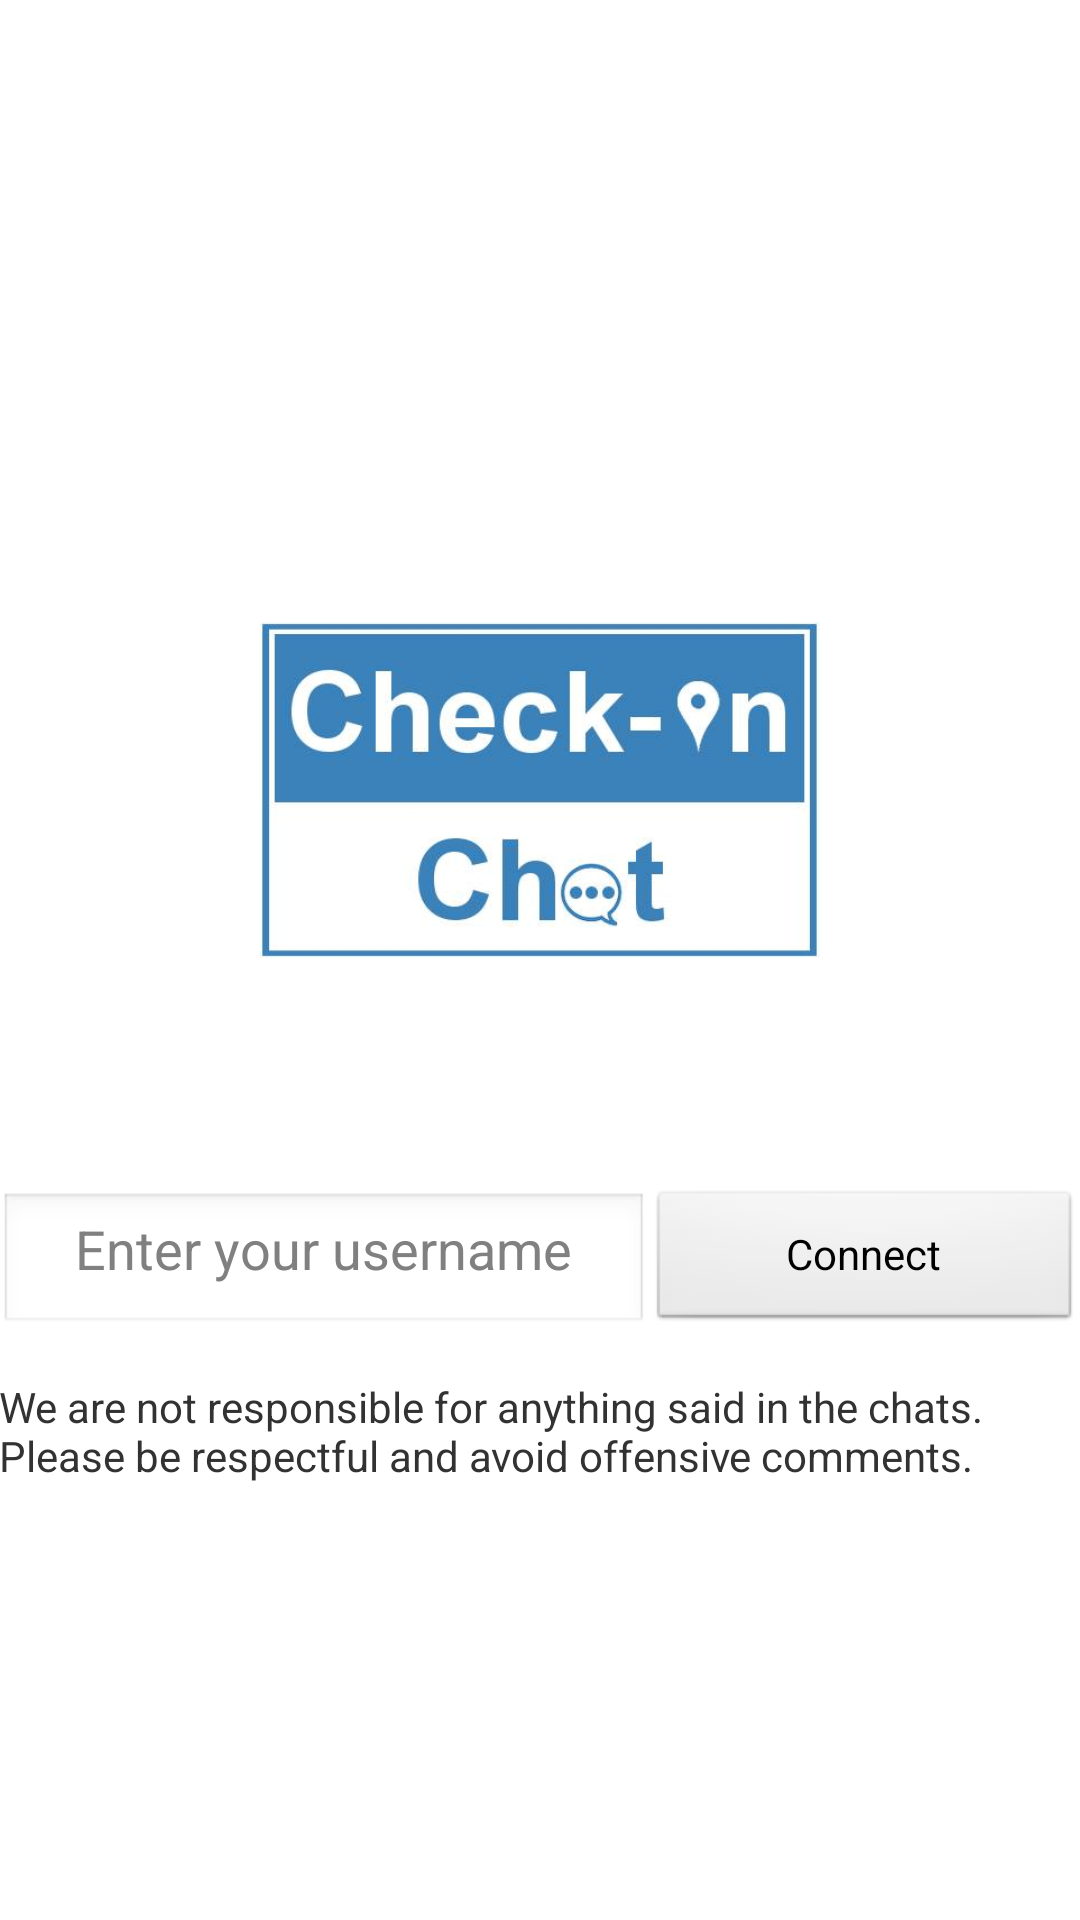

Reconstruct the res/layout file that produces this screen, plus the resources it refers to.
<!-- AndroidManifest.xml: application theme AppTheme -->
<!-- res/layout/activity_splash.xml -->
<LinearLayout xmlns:android="http://schemas.android.com/apk/res/android"
    xmlns:tools="http://schemas.android.com/tools"
    android:id="@+id/layoutMain"
    android:layout_width="match_parent"
    android:layout_height="match_parent"
    android:gravity="center"
    android:orientation="vertical"
    android:paddingBottom="@dimen/activity_vertical_margin"
    android:paddingLeft="@dimen/activity_horizontal_margin"
    android:paddingRight="@dimen/activity_horizontal_margin"
    android:paddingTop="@dimen/activity_vertical_margin"
    tools:context=".SplashActivity" >

    <ImageView
        android:id="@+id/splashImage"
        android:layout_width="187dp"
        android:layout_height="236dp"
        android:contentDescription="@string/logo"
        android:src="@drawable/logo" />
	<LinearLayout
	    android:id="@+id/layoutEdit"
	    android:layout_width="match_parent"
	    android:layout_height="wrap_content"
	    android:orientation="horizontal" >
	    <EditText
	        android:id="@+id/editName"
	        style="@style/verticalLayoutItem"
	        android:layout_width="0px"
	        android:layout_weight="3"
	        android:layout_height="wrap_content"
	        android:gravity="center_horizontal"
	        android:hint="@string/nameHint"
	        android:inputType="text" />
	
	    <Button
	        android:id="@+id/buttonConnect"
	        style="@style/verticalLayoutItem"
	        android:layout_width="0px"
	        android:layout_weight="2"
	        android:layout_height="wrap_content"
	        android:text="@string/connect" />

	</LinearLayout>
    <TextView
        android:id="@+id/labelWarning"
        style="@style/verticalLayoutItem"
        android:layout_width="wrap_content"
        android:layout_height="wrap_content"
        android:text="@string/warning_label"
        android:textAppearance="?android:attr/textAppearanceSmall" />

</LinearLayout>
<!-- resources referenced by this layout -->
<resources>
  <!-- drawable logo: jpg bitmap (drawable-mdpi, 16915 bytes) -->
  <string name="connect">Connect</string>
  <string name="logo">Logo</string>
  <string name="nameHint">Enter your username</string>
  <string name="warning_label">We are not responsible for anything said in the chats. Please be respectful and avoid offensive comments.</string>
  <style name="verticalLayoutItem">
          <item name="android:layout_marginTop">15dp</item>
      </style>
  <style name="AppTheme" parent="AppBaseTheme">
          
      </style>
  <style name="AppBaseTheme" parent="android:Theme.Light">
          
      </style>
</resources>
